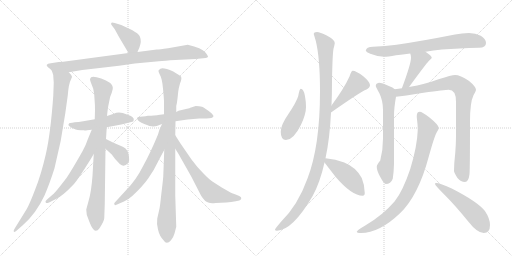
t = 0.00 s
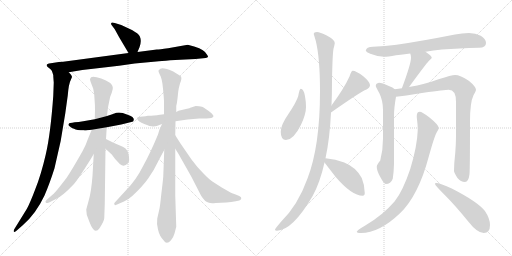
t = 3.30 s
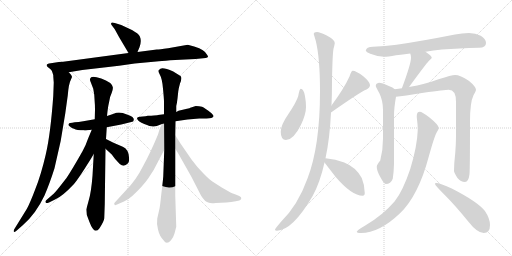
t = 6.60 s
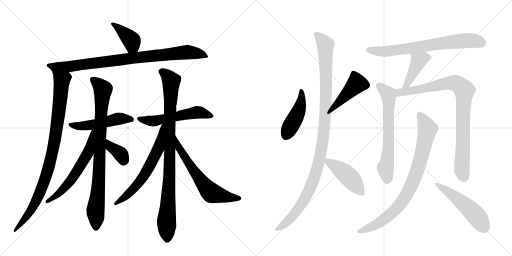
t = 9.90 s
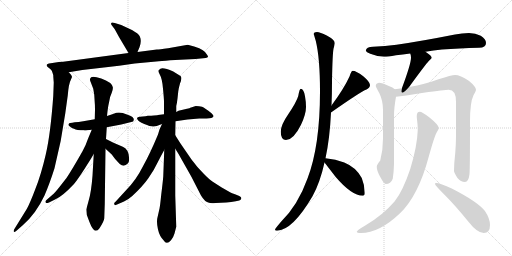
t = 13.20 s
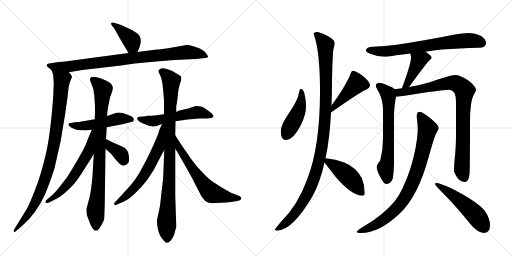
t = 16.50 s

The animated SVG that drew these frames (rendered in a browser with its animation timeline set to each time). Animation: 21 CSS @keyframes rules; one cycle of 16.50 s.

<svg version="1.1" viewBox="0 0 2048 1024" xmlns="http://www.w3.org/2000/svg">
  <g stroke="lightgray" stroke-dasharray="1,1" stroke-width="1" transform="scale(4, 4)">
    <line x1="0" y1="0" x2="256" y2="256"></line>
    <line x1="256" y1="0" x2="0" y2="256"></line>
    <line x1="128" y1="0" x2="128" y2="256"></line>
    <line x1="0" y1="128" x2="256" y2="128"></line>
    <line x1="256" y1="0" x2="512" y2="256"></line>
    <line x1="512" y1="0" x2="256" y2="256"></line>
    <line x1="384" y1="0" x2="384" y2="256"></line>
    <line x1="256" y1="128" x2="512" y2="128"></line>
  </g>
<g transform="scale(1, -1) translate(0, -850)">
   <style type="text/css">
    @keyframes keyframes0 {
      from {
       stroke: black;
       stroke-dashoffset: 397;
       stroke-width: 128;
       }
       56% {
       animation-timing-function: step-end;
       stroke: black;
       stroke-dashoffset: 0;
       stroke-width: 128;
       }
       to {
       stroke: black;
       stroke-width: 1024;
       }
       }
       #make-me-a-hanzi-animation-0 {
         animation: keyframes0 0.573079s both;
         animation-delay: 0.000000s;
         animation-timing-function: linear;
       }
    @keyframes keyframes1 {
      from {
       stroke: black;
       stroke-dashoffset: 892;
       stroke-width: 128;
       }
       74% {
       animation-timing-function: step-end;
       stroke: black;
       stroke-dashoffset: 0;
       stroke-width: 128;
       }
       to {
       stroke: black;
       stroke-width: 1024;
       }
       }
       #make-me-a-hanzi-animation-1 {
         animation: keyframes1 0.975911s both;
         animation-delay: 0.573079s;
         animation-timing-function: linear;
       }
    @keyframes keyframes2 {
      from {
       stroke: black;
       stroke-dashoffset: 946;
       stroke-width: 128;
       }
       75% {
       animation-timing-function: step-end;
       stroke: black;
       stroke-dashoffset: 0;
       stroke-width: 128;
       }
       to {
       stroke: black;
       stroke-width: 1024;
       }
       }
       #make-me-a-hanzi-animation-2 {
         animation: keyframes2 1.019857s both;
         animation-delay: 1.548991s;
         animation-timing-function: linear;
       }
    @keyframes keyframes3 {
      from {
       stroke: black;
       stroke-dashoffset: 500;
       stroke-width: 128;
       }
       62% {
       animation-timing-function: step-end;
       stroke: black;
       stroke-dashoffset: 0;
       stroke-width: 128;
       }
       to {
       stroke: black;
       stroke-width: 1024;
       }
       }
       #make-me-a-hanzi-animation-3 {
         animation: keyframes3 0.656901s both;
         animation-delay: 2.568848s;
         animation-timing-function: linear;
       }
    @keyframes keyframes4 {
      from {
       stroke: black;
       stroke-dashoffset: 865;
       stroke-width: 128;
       }
       74% {
       animation-timing-function: step-end;
       stroke: black;
       stroke-dashoffset: 0;
       stroke-width: 128;
       }
       to {
       stroke: black;
       stroke-width: 1024;
       }
       }
       #make-me-a-hanzi-animation-4 {
         animation: keyframes4 0.953939s both;
         animation-delay: 3.225749s;
         animation-timing-function: linear;
       }
    @keyframes keyframes5 {
      from {
       stroke: black;
       stroke-dashoffset: 602;
       stroke-width: 128;
       }
       66% {
       animation-timing-function: step-end;
       stroke: black;
       stroke-dashoffset: 0;
       stroke-width: 128;
       }
       to {
       stroke: black;
       stroke-width: 1024;
       }
       }
       #make-me-a-hanzi-animation-5 {
         animation: keyframes5 0.739909s both;
         animation-delay: 4.179688s;
         animation-timing-function: linear;
       }
    @keyframes keyframes6 {
      from {
       stroke: black;
       stroke-dashoffset: 362;
       stroke-width: 128;
       }
       54% {
       animation-timing-function: step-end;
       stroke: black;
       stroke-dashoffset: 0;
       stroke-width: 128;
       }
       to {
       stroke: black;
       stroke-width: 1024;
       }
       }
       #make-me-a-hanzi-animation-6 {
         animation: keyframes6 0.544596s both;
         animation-delay: 4.919596s;
         animation-timing-function: linear;
       }
    @keyframes keyframes7 {
      from {
       stroke: black;
       stroke-dashoffset: 550;
       stroke-width: 128;
       }
       64% {
       animation-timing-function: step-end;
       stroke: black;
       stroke-dashoffset: 0;
       stroke-width: 128;
       }
       to {
       stroke: black;
       stroke-width: 1024;
       }
       }
       #make-me-a-hanzi-animation-7 {
         animation: keyframes7 0.697591s both;
         animation-delay: 5.464193s;
         animation-timing-function: linear;
       }
    @keyframes keyframes8 {
      from {
       stroke: black;
       stroke-dashoffset: 942;
       stroke-width: 128;
       }
       75% {
       animation-timing-function: step-end;
       stroke: black;
       stroke-dashoffset: 0;
       stroke-width: 128;
       }
       to {
       stroke: black;
       stroke-width: 1024;
       }
       }
       #make-me-a-hanzi-animation-8 {
         animation: keyframes8 1.016602s both;
         animation-delay: 6.161784s;
         animation-timing-function: linear;
       }
    @keyframes keyframes9 {
      from {
       stroke: black;
       stroke-dashoffset: 633;
       stroke-width: 128;
       }
       67% {
       animation-timing-function: step-end;
       stroke: black;
       stroke-dashoffset: 0;
       stroke-width: 128;
       }
       to {
       stroke: black;
       stroke-width: 1024;
       }
       }
       #make-me-a-hanzi-animation-9 {
         animation: keyframes9 0.765137s both;
         animation-delay: 7.178385s;
         animation-timing-function: linear;
       }
    @keyframes keyframes10 {
      from {
       stroke: black;
       stroke-dashoffset: 636;
       stroke-width: 128;
       }
       67% {
       animation-timing-function: step-end;
       stroke: black;
       stroke-dashoffset: 0;
       stroke-width: 128;
       }
       to {
       stroke: black;
       stroke-width: 1024;
       }
       }
       #make-me-a-hanzi-animation-10 {
         animation: keyframes10 0.767578s both;
         animation-delay: 7.943522s;
         animation-timing-function: linear;
       }
    @keyframes keyframes11 {
      from {
       stroke: black;
       stroke-dashoffset: 451;
       stroke-width: 128;
       }
       59% {
       animation-timing-function: step-end;
       stroke: black;
       stroke-dashoffset: 0;
       stroke-width: 128;
       }
       to {
       stroke: black;
       stroke-width: 1024;
       }
       }
       #make-me-a-hanzi-animation-11 {
         animation: keyframes11 0.617025s both;
         animation-delay: 8.711100s;
         animation-timing-function: linear;
       }
    @keyframes keyframes12 {
      from {
       stroke: black;
       stroke-dashoffset: 432;
       stroke-width: 128;
       }
       58% {
       animation-timing-function: step-end;
       stroke: black;
       stroke-dashoffset: 0;
       stroke-width: 128;
       }
       to {
       stroke: black;
       stroke-width: 1024;
       }
       }
       #make-me-a-hanzi-animation-12 {
         animation: keyframes12 0.601562s both;
         animation-delay: 9.328125s;
         animation-timing-function: linear;
       }
    @keyframes keyframes13 {
      from {
       stroke: black;
       stroke-dashoffset: 1110;
       stroke-width: 128;
       }
       78% {
       animation-timing-function: step-end;
       stroke: black;
       stroke-dashoffset: 0;
       stroke-width: 128;
       }
       to {
       stroke: black;
       stroke-width: 1024;
       }
       }
       #make-me-a-hanzi-animation-13 {
         animation: keyframes13 1.153320s both;
         animation-delay: 9.929688s;
         animation-timing-function: linear;
       }
    @keyframes keyframes14 {
      from {
       stroke: black;
       stroke-dashoffset: 450;
       stroke-width: 128;
       }
       59% {
       animation-timing-function: step-end;
       stroke: black;
       stroke-dashoffset: 0;
       stroke-width: 128;
       }
       to {
       stroke: black;
       stroke-width: 1024;
       }
       }
       #make-me-a-hanzi-animation-14 {
         animation: keyframes14 0.616211s both;
         animation-delay: 11.083008s;
         animation-timing-function: linear;
       }
    @keyframes keyframes15 {
      from {
       stroke: black;
       stroke-dashoffset: 718;
       stroke-width: 128;
       }
       70% {
       animation-timing-function: step-end;
       stroke: black;
       stroke-dashoffset: 0;
       stroke-width: 128;
       }
       to {
       stroke: black;
       stroke-width: 1024;
       }
       }
       #make-me-a-hanzi-animation-15 {
         animation: keyframes15 0.834310s both;
         animation-delay: 11.699219s;
         animation-timing-function: linear;
       }
    @keyframes keyframes16 {
      from {
       stroke: black;
       stroke-dashoffset: 426;
       stroke-width: 128;
       }
       58% {
       animation-timing-function: step-end;
       stroke: black;
       stroke-dashoffset: 0;
       stroke-width: 128;
       }
       to {
       stroke: black;
       stroke-width: 1024;
       }
       }
       #make-me-a-hanzi-animation-16 {
         animation: keyframes16 0.596680s both;
         animation-delay: 12.533529s;
         animation-timing-function: linear;
       }
    @keyframes keyframes17 {
      from {
       stroke: black;
       stroke-dashoffset: 657;
       stroke-width: 128;
       }
       68% {
       animation-timing-function: step-end;
       stroke: black;
       stroke-dashoffset: 0;
       stroke-width: 128;
       }
       to {
       stroke: black;
       stroke-width: 1024;
       }
       }
       #make-me-a-hanzi-animation-17 {
         animation: keyframes17 0.784668s both;
         animation-delay: 13.130208s;
         animation-timing-function: linear;
       }
    @keyframes keyframes18 {
      from {
       stroke: black;
       stroke-dashoffset: 895;
       stroke-width: 128;
       }
       74% {
       animation-timing-function: step-end;
       stroke: black;
       stroke-dashoffset: 0;
       stroke-width: 128;
       }
       to {
       stroke: black;
       stroke-width: 1024;
       }
       }
       #make-me-a-hanzi-animation-18 {
         animation: keyframes18 0.978353s both;
         animation-delay: 13.914876s;
         animation-timing-function: linear;
       }
    @keyframes keyframes19 {
      from {
       stroke: black;
       stroke-dashoffset: 847;
       stroke-width: 128;
       }
       73% {
       animation-timing-function: step-end;
       stroke: black;
       stroke-dashoffset: 0;
       stroke-width: 128;
       }
       to {
       stroke: black;
       stroke-width: 1024;
       }
       }
       #make-me-a-hanzi-animation-19 {
         animation: keyframes19 0.939290s both;
         animation-delay: 14.893229s;
         animation-timing-function: linear;
       }
    @keyframes keyframes20 {
      from {
       stroke: black;
       stroke-dashoffset: 517;
       stroke-width: 128;
       }
       63% {
       animation-timing-function: step-end;
       stroke: black;
       stroke-dashoffset: 0;
       stroke-width: 128;
       }
       to {
       stroke: black;
       stroke-width: 1024;
       }
       }
       #make-me-a-hanzi-animation-20 {
         animation: keyframes20 0.670736s both;
         animation-delay: 15.832520s;
         animation-timing-function: linear;
       }
</style>
<path d="M 550 642 L 558 661 Q 567 686 560 702 Q 558 719 485 750 L 459 758 Q 447 763 445 758 Q 443 753 447 749 L 459 733 L 476 702 L 514 638 C 529 612 538 614 550 642 Z" fill="lightgray"></path> 
<path d="M 275 561 L 329 570 L 476 587 L 539 596 L 625 604 Q 643 605 681 609 L 782 614 L 823 618 Q 831 619 832 623 Q 833 626 820 642 Q 808 657 751 671 L 672 657 Q 637 652 627 652 L 550 642 L 514 638 L 275 606 Q 250 602 235 602 L 203 597 Q 177 594 192 581 Q 200 575 207 568 C 225 553 245 556 275 561 Z" fill="lightgray"></path> 
<path d="M 215 520 L 213 466 Q 202 313 183 232 Q 164 150 141 93 Q 119 35 107 14 L 60 -62 Q 52 -75 56 -77 Q 59 -80 67 -72 L 92 -50 Q 143 -6 178 68 Q 198 114 218 177 Q 246 286 261 396 L 271 468 Q 275 516 283 530 L 288 542 Q 288 548 275 561 C 257 585 199 597 207 568 L 213 550 Q 213 543 215 520 Z" fill="lightgray"></path> 
<path d="M 513 390 L 491 398 Q 470 403 455 395 L 428 386 L 379 373 L 333 365 Q 313 361 299 361 L 289 359 Q 279 359 277 357 Q 269 350 281 343 Q 287 337 296 335 Q 307 329 335 329 Q 341 327 348 329 L 367 331 L 427 341 L 485 352 L 525 362 Q 535 362 535 370 Q 537 382 513 390 Z" fill="lightgray"></path> 
<path d="M 428 386 L 430 405 Q 432 424 437 445 Q 440 465 447 479 Q 453 494 451 502 Q 447 521 405 536 Q 363 550 361 536 Q 358 533 363 521 L 373 495 L 377 471 L 379 439 Q 380 432 380 411 L 379 373 L 375 234 L 370 147 Q 365 82 355 49 L 345 12 L 347 -9 L 357 -36 Q 371 -73 383 -73 Q 391 -73 398 -63 Q 417 -33 417 -23 L 419 33 L 422 255 L 424 294 L 427 341 L 428 386 Z" fill="lightgray"></path> 
<path d="M 367 331 L 352 295 Q 345 273 330 245 Q 287 169 266 138 L 237 101 Q 218 77 210 71 L 187 51 Q 179 45 183 40 Q 184 36 196 40 L 222 53 Q 250 65 296 114 Q 311 132 341 179 Q 371 226 375 234 C 444 354 379 359 367 331 Z" fill="lightgray"></path> 
<path d="M 422 255 L 447 232 Q 458 215 479 194 Q 496 180 511 196 Q 518 201 516 221 Q 514 253 491 263 L 454 279 L 424 294 C 397 307 400 275 422 255 Z" fill="lightgray"></path> 
<path d="M 702 365 L 750 372 L 797 376 L 826 376 Q 851 376 854 385 Q 855 388 846 397 Q 819 419 808 423 Q 797 426 783 426 L 761 419 Q 761 418 748 415 L 714 407 L 705 402 L 656 393 L 632 390 Q 628 389 605 387 L 591 387 L 582 385 L 560 383 Q 553 382 550 380 Q 547 377 549 374 Q 552 365 577 354 Q 603 343 614 344 L 627 346 L 648 354 L 702 365 Z" fill="lightgray"></path> 
<path d="M 698 -84 L 705 -57 L 701 68 L 701 255 L 701 309 L 702 365 L 705 402 L 705 426 Q 708 438 710 456 L 713 484 Q 714 495 720 516 Q 730 540 722 546 L 693 564 Q 644 586 637 571 Q 630 569 639 552 Q 649 535 652 495 Q 656 454 656 444 L 656 393 L 657 250 L 653 144 Q 651 120 645 72 Q 640 24 639 22 Q 639 19 636 7 L 629 -24 Q 626 -42 632 -68 Q 638 -95 655 -112 Q 666 -131 684 -111 Q 695 -96 698 -84 Z" fill="lightgray"></path> 
<path d="M 648 354 L 638 332 L 632 312 Q 600 235 573 187 Q 544 129 505 90 L 461 42 Q 454 37 458 32 Q 458 27 468 32 L 496 44 Q 516 54 529 66 Q 572 106 594 138 Q 616 169 632 203 Q 649 236 657 250 C 729 379 660 381 648 354 Z" fill="lightgray"></path> 
<path d="M 701 255 L 713 236 L 765 144 L 804 68 Q 820 41 836 39 Q 842 36 863 38 L 905 40 Q 925 42 943 45 L 957 48 Q 964 50 965 56 Q 967 62 957 66 L 940 73 Q 926 77 922 80 L 887 100 L 851 123 Q 839 130 813 157 Q 787 183 766 212 L 722 276 L 701 309 C 685 334 685 280 701 255 Z" fill="lightgray"></path> 
<path d="M 1203 495 Q 1198 495 1193 466 Q 1186 442 1153 393 Q 1123 350 1123 323 Q 1123 290 1144 290 Q 1174 290 1204 351 Q 1224 393 1224 422 Q 1224 443 1220 465 Q 1215 495 1203 495 Z" fill="lightgray"></path> 
<path d="M 1324 400 Q 1442 483 1466 492 Q 1480 500 1480 510 Q 1480 522 1453 545 Q 1424 567 1411 567 Q 1405 567 1398 544 Q 1376 496 1326 428 C 1308 404 1299 383 1324 400 Z" fill="lightgray"></path> 
<path d="M 1268 722 Q 1255 722 1255 714 Q 1255 713 1263 687 Q 1280 618 1280 484 Q 1280 266 1230 136 Q 1192 30 1125 -36 Q 1100 -65 1100 -69 Q 1100 -73 1108 -73 Q 1171 -70 1250 65 Q 1280 119 1298 200 L 1302 217 Q 1319 295 1324 400 L 1326 428 Q 1328 474 1328 526 Q 1330 634 1334 655 Q 1339 673 1339 678 Q 1339 691 1307 708 Q 1280 722 1268 722 Z" fill="lightgray"></path> 
<path d="M 1298 200 Q 1312 182 1342 143 Q 1407 67 1451 67 Q 1459 67 1459 78 Q 1459 109 1447 138 Q 1424 181 1377 200 Q 1343 214 1302 217 C 1284 219 1284 219 1298 200 Z" fill="lightgray"></path> 
<path d="M 1702 643 Q 1733 648 1768 652 Q 1835 657 1916 659 Q 1944 659 1944 678 Q 1944 694 1923 707 Q 1902 718 1876 718 Q 1848 718 1820 712 Q 1683 685 1586 671 Q 1541 665 1492 663 Q 1465 663 1463 647 Q 1465 641 1481 635 Q 1508 624 1536 623 Q 1550 623 1584 629 Q 1610 632 1641 636 L 1702 643 Z" fill="lightgray"></path> 
<path d="M 1641 636 Q 1644 629 1644 619 Q 1644 595 1608 498 L 1608 497 C 1599 468 1617 478 1636 502 Q 1638 504 1642 510 Q 1702 592 1715 606 Q 1727 617 1727 619 Q 1727 627 1702 643 C 1677 660 1632 665 1641 636 Z" fill="lightgray"></path> 
<path d="M 1579 493 Q 1573 500 1553 507 Q 1529 519 1516 519 Q 1503 517 1503 506 Q 1503 503 1518 476 Q 1532 446 1532 411 L 1532 296 Q 1532 250 1521 208 Q 1507 191 1507 183 Q 1507 168 1520 144 Q 1536 114 1543 114 Q 1563 114 1571 135 Q 1575 159 1576 194 L 1576 386 Q 1576 419 1584 463 C 1588 487 1588 487 1579 493 Z" fill="lightgray"></path> 
<path d="M 1608 497 Q 1594 495 1579 493 C 1549 489 1554 460 1584 463 Q 1612 465 1694 479 Q 1780 491 1795 491 Q 1824 491 1824 443 L 1824 307 Q 1824 276 1821 238 Q 1816 196 1816 166 Q 1816 160 1830 138 Q 1843 122 1860 122 Q 1874 122 1878 153 Q 1880 176 1880 364 Q 1880 441 1894 469 Q 1904 487 1904 491 Q 1904 503 1875 527 Q 1841 550 1820 550 Q 1807 550 1754 533 Q 1704 514 1636 502 L 1608 497 Z" fill="lightgray"></path> 
<path d="M 1679 403 Q 1667 403 1667 386 Q 1667 378 1668 373 Q 1671 350 1671 330 Q 1669 266 1641 174 Q 1611 85 1579 45 Q 1530 -12 1461 -52 Q 1427 -72 1427 -77 Q 1427 -82 1444 -82 Q 1517 -82 1599 -4 Q 1673 65 1716 227 Q 1737 302 1746 319 Q 1755 334 1755 338 Q 1755 350 1718 380 Q 1688 403 1679 403 Z" fill="lightgray"></path> 
<path d="M 1744 118 Q 1740 118 1740 114 Q 1740 109 1781 68 Q 1821 28 1873 -36 Q 1909 -82 1935 -82 Q 1960 -82 1960 -50 Q 1960 -24 1939 7 Q 1910 43 1809 95 Q 1760 118 1744 118 Z" fill="lightgray"></path> 
      <clipPath id="make-me-a-hanzi-clip-0">
      <path d="M 550 642 L 558 661 Q 567 686 560 702 Q 558 719 485 750 L 459 758 Q 447 763 445 758 Q 443 753 447 749 L 459 733 L 476 702 L 514 638 C 529 612 538 614 550 642 Z" fill="lightgray"></path>
      </clipPath>
      <path clip-path="url(#make-me-a-hanzi-clip-0)" d="M 452 755 L 525 690 L 543 651 " fill="none" id="make-me-a-hanzi-animation-0" stroke-dasharray="269 538" stroke-linecap="round"></path>

      <clipPath id="make-me-a-hanzi-clip-1">
      <path d="M 275 561 L 329 570 L 476 587 L 539 596 L 625 604 Q 643 605 681 609 L 782 614 L 823 618 Q 831 619 832 623 Q 833 626 820 642 Q 808 657 751 671 L 672 657 Q 637 652 627 652 L 550 642 L 514 638 L 275 606 Q 250 602 235 602 L 203 597 Q 177 594 192 581 Q 200 575 207 568 C 225 553 245 556 275 561 Z" fill="lightgray"></path>
      </clipPath>
      <path clip-path="url(#make-me-a-hanzi-clip-1)" d="M 197 589 L 214 583 L 278 584 L 749 642 L 799 635 L 826 624 " fill="none" id="make-me-a-hanzi-animation-1" stroke-dasharray="764 1528" stroke-linecap="round"></path>

      <clipPath id="make-me-a-hanzi-clip-2">
      <path d="M 215 520 L 213 466 Q 202 313 183 232 Q 164 150 141 93 Q 119 35 107 14 L 60 -62 Q 52 -75 56 -77 Q 59 -80 67 -72 L 92 -50 Q 143 -6 178 68 Q 198 114 218 177 Q 246 286 261 396 L 271 468 Q 275 516 283 530 L 288 542 Q 288 548 275 561 C 257 585 199 597 207 568 L 213 550 Q 213 543 215 520 Z" fill="lightgray"></path>
      </clipPath>
      <path clip-path="url(#make-me-a-hanzi-clip-2)" d="M 214 565 L 239 541 L 247 522 L 230 361 L 209 237 L 180 133 L 143 43 L 106 -17 L 59 -70 " fill="none" id="make-me-a-hanzi-animation-2" stroke-dasharray="818 1636" stroke-linecap="round"></path>

      <clipPath id="make-me-a-hanzi-clip-3">
      <path d="M 513 390 L 491 398 Q 470 403 455 395 L 428 386 L 379 373 L 333 365 Q 313 361 299 361 L 289 359 Q 279 359 277 357 Q 269 350 281 343 Q 287 337 296 335 Q 307 329 335 329 Q 341 327 348 329 L 367 331 L 427 341 L 485 352 L 525 362 Q 535 362 535 370 Q 537 382 513 390 Z" fill="lightgray"></path>
      </clipPath>
      <path clip-path="url(#make-me-a-hanzi-clip-3)" d="M 284 351 L 342 347 L 473 375 L 525 372 " fill="none" id="make-me-a-hanzi-animation-3" stroke-dasharray="372 744" stroke-linecap="round"></path>

      <clipPath id="make-me-a-hanzi-clip-4">
      <path d="M 428 386 L 430 405 Q 432 424 437 445 Q 440 465 447 479 Q 453 494 451 502 Q 447 521 405 536 Q 363 550 361 536 Q 358 533 363 521 L 373 495 L 377 471 L 379 439 Q 380 432 380 411 L 379 373 L 375 234 L 370 147 Q 365 82 355 49 L 345 12 L 347 -9 L 357 -36 Q 371 -73 383 -73 Q 391 -73 398 -63 Q 417 -33 417 -23 L 419 33 L 422 255 L 424 294 L 427 341 L 428 386 Z" fill="lightgray"></path>
      </clipPath>
      <path clip-path="url(#make-me-a-hanzi-clip-4)" d="M 374 530 L 412 492 L 396 152 L 382 9 L 384 -62 " fill="none" id="make-me-a-hanzi-animation-4" stroke-dasharray="737 1474" stroke-linecap="round"></path>

      <clipPath id="make-me-a-hanzi-clip-5">
      <path d="M 367 331 L 352 295 Q 345 273 330 245 Q 287 169 266 138 L 237 101 Q 218 77 210 71 L 187 51 Q 179 45 183 40 Q 184 36 196 40 L 222 53 Q 250 65 296 114 Q 311 132 341 179 Q 371 226 375 234 C 444 354 379 359 367 331 Z" fill="lightgray"></path>
      </clipPath>
      <path clip-path="url(#make-me-a-hanzi-clip-5)" d="M 373 326 L 353 242 L 319 181 L 251 91 L 190 44 " fill="none" id="make-me-a-hanzi-animation-5" stroke-dasharray="474 948" stroke-linecap="round"></path>

      <clipPath id="make-me-a-hanzi-clip-6">
      <path d="M 422 255 L 447 232 Q 458 215 479 194 Q 496 180 511 196 Q 518 201 516 221 Q 514 253 491 263 L 454 279 L 424 294 C 397 307 400 275 422 255 Z" fill="lightgray"></path>
      </clipPath>
      <path clip-path="url(#make-me-a-hanzi-clip-6)" d="M 427 287 L 442 263 L 483 234 L 494 209 " fill="none" id="make-me-a-hanzi-animation-6" stroke-dasharray="234 468" stroke-linecap="round"></path>

      <clipPath id="make-me-a-hanzi-clip-7">
      <path d="M 702 365 L 750 372 L 797 376 L 826 376 Q 851 376 854 385 Q 855 388 846 397 Q 819 419 808 423 Q 797 426 783 426 L 761 419 Q 761 418 748 415 L 714 407 L 705 402 L 656 393 L 632 390 Q 628 389 605 387 L 591 387 L 582 385 L 560 383 Q 553 382 550 380 Q 547 377 549 374 Q 552 365 577 354 Q 603 343 614 344 L 627 346 L 648 354 L 702 365 Z" fill="lightgray"></path>
      </clipPath>
      <path clip-path="url(#make-me-a-hanzi-clip-7)" d="M 557 376 L 576 369 L 625 367 L 798 401 L 845 388 " fill="none" id="make-me-a-hanzi-animation-7" stroke-dasharray="422 844" stroke-linecap="round"></path>

      <clipPath id="make-me-a-hanzi-clip-8">
      <path d="M 698 -84 L 705 -57 L 701 68 L 701 255 L 701 309 L 702 365 L 705 402 L 705 426 Q 708 438 710 456 L 713 484 Q 714 495 720 516 Q 730 540 722 546 L 693 564 Q 644 586 637 571 Q 630 569 639 552 Q 649 535 652 495 Q 656 454 656 444 L 656 393 L 657 250 L 653 144 Q 651 120 645 72 Q 640 24 639 22 Q 639 19 636 7 L 629 -24 Q 626 -42 632 -68 Q 638 -95 655 -112 Q 666 -131 684 -111 Q 695 -96 698 -84 Z" fill="lightgray"></path>
      </clipPath>
      <path clip-path="url(#make-me-a-hanzi-clip-8)" d="M 646 562 L 673 543 L 685 526 L 676 107 L 666 -42 L 669 -106 " fill="none" id="make-me-a-hanzi-animation-8" stroke-dasharray="814 1628" stroke-linecap="round"></path>

      <clipPath id="make-me-a-hanzi-clip-9">
      <path d="M 648 354 L 638 332 L 632 312 Q 600 235 573 187 Q 544 129 505 90 L 461 42 Q 454 37 458 32 Q 458 27 468 32 L 496 44 Q 516 54 529 66 Q 572 106 594 138 Q 616 169 632 203 Q 649 236 657 250 C 729 379 660 381 648 354 Z" fill="lightgray"></path>
      </clipPath>
      <path clip-path="url(#make-me-a-hanzi-clip-9)" d="M 654 348 L 634 257 L 574 145 L 513 74 L 463 36 " fill="none" id="make-me-a-hanzi-animation-9" stroke-dasharray="505 1010" stroke-linecap="round"></path>

      <clipPath id="make-me-a-hanzi-clip-10">
      <path d="M 701 255 L 713 236 L 765 144 L 804 68 Q 820 41 836 39 Q 842 36 863 38 L 905 40 Q 925 42 943 45 L 957 48 Q 964 50 965 56 Q 967 62 957 66 L 940 73 Q 926 77 922 80 L 887 100 L 851 123 Q 839 130 813 157 Q 787 183 766 212 L 722 276 L 701 309 C 685 334 685 280 701 255 Z" fill="lightgray"></path>
      </clipPath>
      <path clip-path="url(#make-me-a-hanzi-clip-10)" d="M 703 302 L 716 258 L 797 136 L 841 82 L 922 59 L 956 57 " fill="none" id="make-me-a-hanzi-animation-10" stroke-dasharray="508 1016" stroke-linecap="round"></path>

      <clipPath id="make-me-a-hanzi-clip-11">
      <path d="M 1203 495 Q 1198 495 1193 466 Q 1186 442 1153 393 Q 1123 350 1123 323 Q 1123 290 1144 290 Q 1174 290 1204 351 Q 1224 393 1224 422 Q 1224 443 1220 465 Q 1215 495 1203 495 Z" fill="lightgray"></path>
      </clipPath>
      <path clip-path="url(#make-me-a-hanzi-clip-11)" d="M 1204 489 L 1206 455 L 1196 408 L 1143 308 " fill="none" id="make-me-a-hanzi-animation-11" stroke-dasharray="323 646" stroke-linecap="round"></path>

      <clipPath id="make-me-a-hanzi-clip-12">
      <path d="M 1324 400 Q 1442 483 1466 492 Q 1480 500 1480 510 Q 1480 522 1453 545 Q 1424 567 1411 567 Q 1405 567 1398 544 Q 1376 496 1326 428 C 1308 404 1299 383 1324 400 Z" fill="lightgray"></path>
      </clipPath>
      <path clip-path="url(#make-me-a-hanzi-clip-12)" d="M 1414 557 L 1427 516 L 1335 420 " fill="none" id="make-me-a-hanzi-animation-12" stroke-dasharray="304 608" stroke-linecap="round"></path>

      <clipPath id="make-me-a-hanzi-clip-13">
      <path d="M 1268 722 Q 1255 722 1255 714 Q 1255 713 1263 687 Q 1280 618 1280 484 Q 1280 266 1230 136 Q 1192 30 1125 -36 Q 1100 -65 1100 -69 Q 1100 -73 1108 -73 Q 1171 -70 1250 65 Q 1280 119 1298 200 L 1302 217 Q 1319 295 1324 400 L 1326 428 Q 1328 474 1328 526 Q 1330 634 1334 655 Q 1339 673 1339 678 Q 1339 691 1307 708 Q 1280 722 1268 722 Z" fill="lightgray"></path>
      </clipPath>
      <path clip-path="url(#make-me-a-hanzi-clip-13)" d="M 1265 713 L 1302 670 L 1303 423 L 1284 241 L 1255 134 L 1215 47 L 1162 -24 L 1105 -68 " fill="none" id="make-me-a-hanzi-animation-13" stroke-dasharray="982 1964" stroke-linecap="round"></path>

      <clipPath id="make-me-a-hanzi-clip-14">
      <path d="M 1298 200 Q 1312 182 1342 143 Q 1407 67 1451 67 Q 1459 67 1459 78 Q 1459 109 1447 138 Q 1424 181 1377 200 Q 1343 214 1302 217 C 1284 219 1284 219 1298 200 Z" fill="lightgray"></path>
      </clipPath>
      <path clip-path="url(#make-me-a-hanzi-clip-14)" d="M 1310 211 L 1312 203 L 1396 142 L 1447 78 " fill="none" id="make-me-a-hanzi-animation-14" stroke-dasharray="322 644" stroke-linecap="round"></path>

      <clipPath id="make-me-a-hanzi-clip-15">
      <path d="M 1702 643 Q 1733 648 1768 652 Q 1835 657 1916 659 Q 1944 659 1944 678 Q 1944 694 1923 707 Q 1902 718 1876 718 Q 1848 718 1820 712 Q 1683 685 1586 671 Q 1541 665 1492 663 Q 1465 663 1463 647 Q 1465 641 1481 635 Q 1508 624 1536 623 Q 1550 623 1584 629 Q 1610 632 1641 636 L 1702 643 Z" fill="lightgray"></path>
      </clipPath>
      <path clip-path="url(#make-me-a-hanzi-clip-15)" d="M 1471 649 L 1539 644 L 1870 688 L 1914 684 L 1928 677 " fill="none" id="make-me-a-hanzi-animation-15" stroke-dasharray="590 1180" stroke-linecap="round"></path>

      <clipPath id="make-me-a-hanzi-clip-16">
      <path d="M 1641 636 Q 1644 629 1644 619 Q 1644 595 1608 498 L 1608 497 C 1599 468 1617 478 1636 502 Q 1638 504 1642 510 Q 1702 592 1715 606 Q 1727 617 1727 619 Q 1727 627 1702 643 C 1677 660 1632 665 1641 636 Z" fill="lightgray"></path>
      </clipPath>
      <path clip-path="url(#make-me-a-hanzi-clip-16)" d="M 1721 620 L 1695 619 L 1675 608 L 1627 512 L 1614 509 " fill="none" id="make-me-a-hanzi-animation-16" stroke-dasharray="298 596" stroke-linecap="round"></path>

      <clipPath id="make-me-a-hanzi-clip-17">
      <path d="M 1579 493 Q 1573 500 1553 507 Q 1529 519 1516 519 Q 1503 517 1503 506 Q 1503 503 1518 476 Q 1532 446 1532 411 L 1532 296 Q 1532 250 1521 208 Q 1507 191 1507 183 Q 1507 168 1520 144 Q 1536 114 1543 114 Q 1563 114 1571 135 Q 1575 159 1576 194 L 1576 386 Q 1576 419 1584 463 C 1588 487 1588 487 1579 493 Z" fill="lightgray"></path>
      </clipPath>
      <path clip-path="url(#make-me-a-hanzi-clip-17)" d="M 1513 507 L 1551 476 L 1555 459 L 1554 260 L 1549 201 L 1541 180 L 1547 127 " fill="none" id="make-me-a-hanzi-animation-17" stroke-dasharray="529 1058" stroke-linecap="round"></path>

      <clipPath id="make-me-a-hanzi-clip-18">
      <path d="M 1608 497 Q 1594 495 1579 493 C 1549 489 1554 460 1584 463 Q 1612 465 1694 479 Q 1780 491 1795 491 Q 1824 491 1824 443 L 1824 307 Q 1824 276 1821 238 Q 1816 196 1816 166 Q 1816 160 1830 138 Q 1843 122 1860 122 Q 1874 122 1878 153 Q 1880 176 1880 364 Q 1880 441 1894 469 Q 1904 487 1904 491 Q 1904 503 1875 527 Q 1841 550 1820 550 Q 1807 550 1754 533 Q 1704 514 1636 502 L 1608 497 Z" fill="lightgray"></path>
      </clipPath>
      <path clip-path="url(#make-me-a-hanzi-clip-18)" d="M 1587 487 L 1597 479 L 1640 485 L 1808 518 L 1827 515 L 1848 501 L 1857 479 L 1847 172 L 1858 138 " fill="none" id="make-me-a-hanzi-animation-18" stroke-dasharray="767 1534" stroke-linecap="round"></path>

      <clipPath id="make-me-a-hanzi-clip-19">
      <path d="M 1679 403 Q 1667 403 1667 386 Q 1667 378 1668 373 Q 1671 350 1671 330 Q 1669 266 1641 174 Q 1611 85 1579 45 Q 1530 -12 1461 -52 Q 1427 -72 1427 -77 Q 1427 -82 1444 -82 Q 1517 -82 1599 -4 Q 1673 65 1716 227 Q 1737 302 1746 319 Q 1755 334 1755 338 Q 1755 350 1718 380 Q 1688 403 1679 403 Z" fill="lightgray"></path>
      </clipPath>
      <path clip-path="url(#make-me-a-hanzi-clip-19)" d="M 1680 390 L 1710 332 L 1676 190 L 1629 75 L 1587 17 L 1536 -28 L 1486 -58 L 1431 -76 " fill="none" id="make-me-a-hanzi-animation-19" stroke-dasharray="719 1438" stroke-linecap="round"></path>

      <clipPath id="make-me-a-hanzi-clip-20">
      <path d="M 1744 118 Q 1740 118 1740 114 Q 1740 109 1781 68 Q 1821 28 1873 -36 Q 1909 -82 1935 -82 Q 1960 -82 1960 -50 Q 1960 -24 1939 7 Q 1910 43 1809 95 Q 1760 118 1744 118 Z" fill="lightgray"></path>
      </clipPath>
      <path clip-path="url(#make-me-a-hanzi-clip-20)" d="M 1745 113 L 1793 84 L 1855 35 L 1902 -10 L 1937 -60 " fill="none" id="make-me-a-hanzi-animation-20" stroke-dasharray="389 778" stroke-linecap="round"></path>

</g>
</svg>
